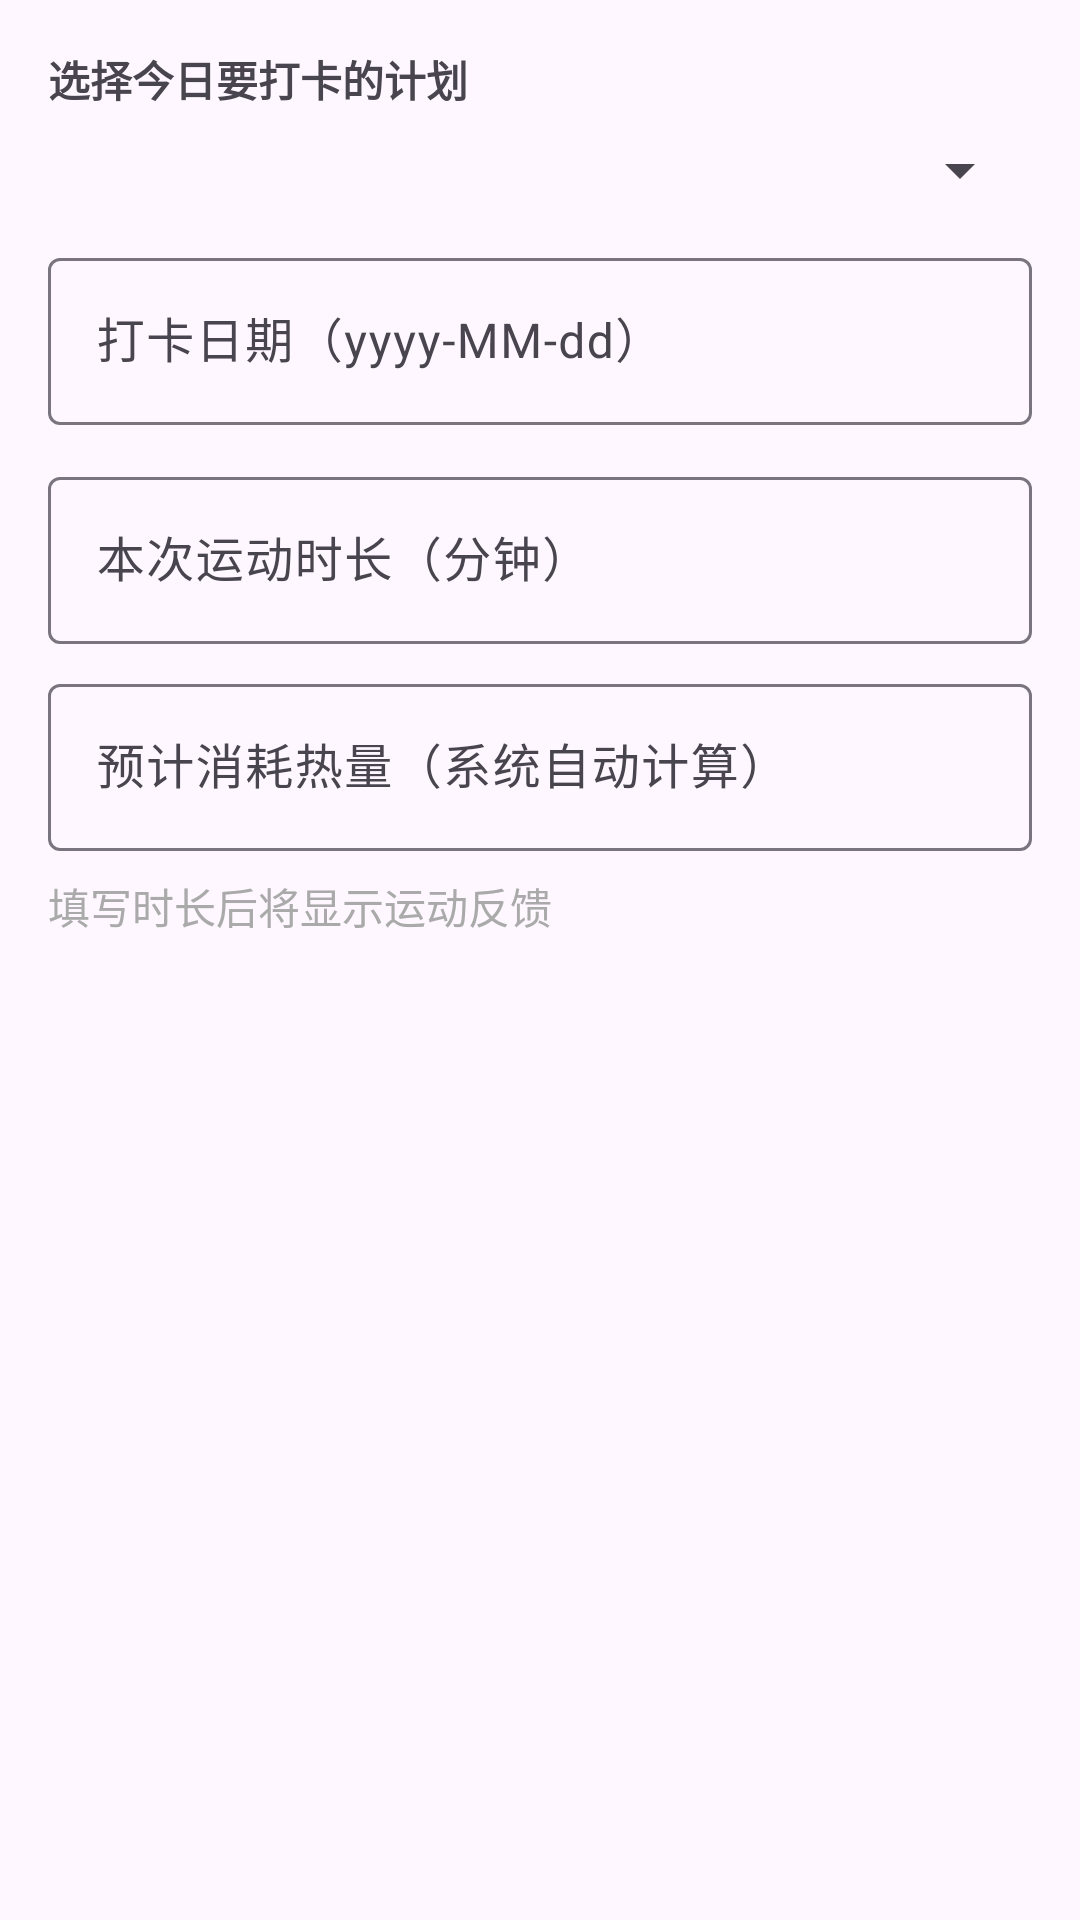

Reconstruct the res/layout file that produces this screen, plus the resources it refers to.
<!-- AndroidManifest.xml: application theme Theme.HealthManage -->
<!-- res/layout/dialog_sport_checkin.xml -->
<?xml version="1.0" encoding="utf-8"?>
<LinearLayout xmlns:android="http://schemas.android.com/apk/res/android"
    xmlns:app="http://schemas.android.com/apk/res-auto"
    android:layout_width="match_parent"
    android:layout_height="wrap_content"
    android:orientation="vertical"
    android:padding="16dp">

    <TextView
        android:layout_width="match_parent"
        android:layout_height="wrap_content"
        android:text="选择今日要打卡的计划"
        android:textStyle="bold" />

    <Spinner
        android:id="@+id/spinner_plan"
        android:layout_width="match_parent"
        android:layout_height="wrap_content"
        android:layout_marginTop="8dp" />

    <com.google.android.material.textfield.TextInputLayout
        android:layout_width="match_parent"
        android:layout_height="wrap_content"
        android:layout_marginTop="12dp"
        android:hint="打卡日期（yyyy-MM-dd）">

        <com.google.android.material.textfield.TextInputEditText
            android:id="@+id/et_record_date"
            android:layout_width="match_parent"
            android:layout_height="wrap_content"
            android:focusable="false"
            android:clickable="true" />
    </com.google.android.material.textfield.TextInputLayout>

    <com.google.android.material.textfield.TextInputLayout
        android:layout_width="match_parent"
        android:layout_height="wrap_content"
        android:layout_marginTop="12dp"
        android:hint="本次运动时长（分钟）">

        <com.google.android.material.textfield.TextInputEditText
            android:id="@+id/et_actual_minutes"
            android:layout_width="match_parent"
            android:layout_height="wrap_content"
            android:inputType="number" />
    </com.google.android.material.textfield.TextInputLayout>

    <com.google.android.material.textfield.TextInputLayout
        android:layout_width="match_parent"
        android:layout_height="wrap_content"
        android:layout_marginTop="8dp"
        android:hint="预计消耗热量（系统自动计算）">

        <com.google.android.material.textfield.TextInputEditText
            android:id="@+id/et_calories"
            android:layout_width="match_parent"
            android:layout_height="wrap_content"
            android:enabled="false"
            android:inputType="number" />
    </com.google.android.material.textfield.TextInputLayout>

    <TextView
        android:id="@+id/tv_feedback_hint"
        android:layout_width="match_parent"
        android:layout_height="wrap_content"
        android:layout_marginTop="8dp"
        android:text="填写时长后将显示运动反馈"
        android:textColor="@android:color/darker_gray" />
</LinearLayout>
<!-- resources referenced by this layout -->
<resources>
  <style name="Theme.HealthManage" parent="Theme.Material3.DayNight.NoActionBar">
          <item name="colorPrimary">@color/health_primary</item>
          <item name="colorSecondary">@color/health_primary_dark</item>
          <item name="colorTertiary">@color/teal_200</item>
          <item name="android:statusBarColor" tools:targetApi="l">?attr/colorPrimary</item>
      </style>
  <color name="health_primary">#5CB8A8</color>
  <color name="health_primary_dark">#3D8B7E</color>
  <color name="teal_200">#FF03DAC5</color>
</resources>
